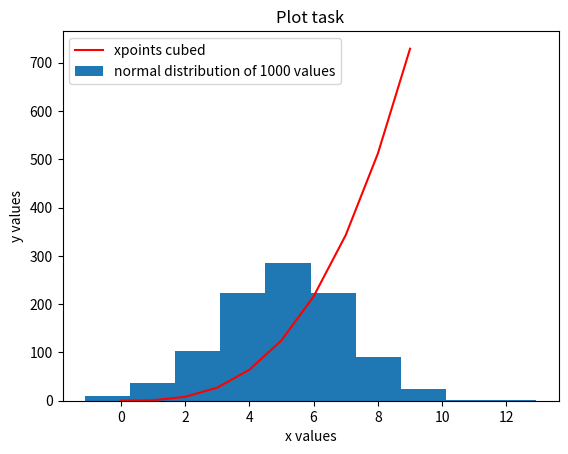

The matplotlib source for this figure:
# plottask.py
# A program that displays (1) a histogram of a normal distribution of 1000 values with a mean of 5 and standard deviation of 2,
# and (2) a plot of the function h(x)=x3 in the range 0 to 10, on the one set of axes.
# Author: Marcella Morgan




# First I'm going to import the libraries that I need:
import numpy as np
import matplotlib.pyplot as plt
from numpy import random

np.random.seed(1) 
# Using random function that lets me set the mean and the standard deviation. 
# Also going to seed the random nubmer so that I will always get the me numbers when i run it
x = random.normal(loc=5, scale=2, size=(1000))

xpoints = np.array(range(0,10))
ypoints = xpoints**3

plt.plot(xpoints, ypoints, color='r', label="xpoints cubed") # need to put in label so that the legend will work
plt.hist(x, label="normal distribution of 1000 values")


# Making the plot pretty by adding code from Andrew's lab tutorial:
plt.title("Plot task")
plt.xlabel("x values")
plt.ylabel("y values")
plt.legend()
plt.show()





'''
# WORKING IT OUT:

# First I'm going to import the libraries that I need:

import numpy as np
import matplotlib.pyplot as plt
from numpy import random


# So before I do the plots I need to get the values. So I have two sets of values to get. First:
# (1) 1000 values - normal distribution with mean 5 and standard deviation 2
# Got code from this site: https://www.w3schools.com/python/numpy/numpy_random_normal.asp
# Going to use the random fucntion that lets me set the mean and the standard deviation
# Also going to seed the random nubmer so that I will always get teh same numbers when i run it as covered in lab.







np.random.seed(1)
x = random.normal(loc=5, scale=2, size=(1000))

print(x)

# Okay so that seem to be working. I'm getting an array of 1000 random numbers anyway. So I will need to do a 
# histogram with these x values.

# So second set of values:
# a plot of the function h(x)=x3 in the range 0 to 10.
# Ok so this isn't an array of values. I'm using the x values I've just generated and cubing them and plotting that.
# Okay so is it just that y=x3? The h in h(x)=x3 is throwing me but I think it's just simply saying that y is x3.
# Okay so I'll see if I can print those values.

# Forgot how to cube. This tutorial useful:https://www.askpython.com/python/built-in-methods/cubing-numbers-python
# So ** followed by numbers of times you want to multply get any to the power of.


np.random.seed(1)
x = random.normal(loc=5, scale=2, size=(1000))
y = x**3 
print(x)
print (y)






# Okay so that worked I've got my two sets of values to now I need to plot them.

#First we'll plot the numbers cubed. Going to use this code I copied from labs:

xpoints = np.array(range(1,101))
ypoints = xpoints * xpoints #multiply each entry by itself
plt.plot(xpoints, ypoints)
plt.show()



# But I've already got the values so lets see if I can just do this:

plt.plot(x, y, color='r') # Adding code from Andrew's lab tutorial here to make the line red
plt.show()




# Okay so I got a plot but it's a mental looking one. The line is zigzaging back over itself so it looks like a scribble.
# Also defo does not look like a normal distribution. But would it look like a normal distibution? - no of course not
# Becasue the y value will go up as the x value goes up of course. Its the historgram that will have the bell curve.
# This scribble plot happened in Ian's tutorial going to watch that again and see what he does. 
# Okay so Ian got the scirbbles doing a scatter plot but the reason it's happening here is that I need to order the 
# x value array from smallest to largest becasue the plotting fucntion will go from value to value in the array. 
# I need to order the x values.
# So how to do that?? Real pyton to the rescue https://realpython.com/python-sort/,
# Need to use sorted function and it's defaul is ascending order


np.random.seed(1)
x = random.normal(loc=5, scale=2, size=(1000))
sortedx = sorted(x)
y = x**3 
print(sortedx)
print (y)


# Okay so that is sorting the x axis in ascending order. But y values are still random but that won't matter. This should work.
# But I've just noticed I'm getting negative vlaues. Not sure if this matters. It doesn't say on weekly task description that 
# numbers need to be positive. But it does say that that the range of values of the y axis needs to be 0-10.
# So when i'm genertatin the y vlaues I need to sepecify that i want only those values in that range.
# Don't know if this will work but giving it a shot

np.random.seed(1)
x = random.normal(loc=5, scale=2, size=(1000))
sortedx = sorted(x)
y = x**3(range(0,10))
print(sortedx)
print (y)



# Nope that didn't work. Maybe I can do the range when I sort the x numbers


np.random.seed(1)
x = random.normal(loc=5, scale=2, size=(1000))
sortedx = sorted(x)range(0,10)
y = x**3
print(sortedx)
print (y)


# nope didn't work either. So going to try this again with the y numbers. Got this "for x in range "code from here: 
# https://numpy.org/doc/stable/reference/generated/numpy.arange.html 

np.random.seed(1)
x = random.normal(loc=5, scale=2, size=(1000))
sortedx = sorted(x)
y = x**3 for x in range(0,10)
print(sortedx)
print (y)

# nope try with square brackets?
np.random.seed(1)
x = random.normal(loc=5, scale=2, size=(1000))
sortedx = sorted(x)
y = [x**3 for x in range(0,10)]
print(sortedx)
print (y)


# That kind of worked. So I'm getting closer but only have 10 values in y. So yeah that just made it retun 10 values. Not sure what I'm doing here.
# Need to leave it. Will come back to it.
# No wait now - what it's done is it has rturned the cube of all the 9 ints up to 10. So the range function must reutrn ints. Can I get it
# to return floats?

np.random.seed(1)
x = random.normal(loc=5, scale=2, size=(1000))
sortedx = sorted(x)
y = x**3


# nope doesn't work have to come back to it.

# Okay so a bit more research online and found this: https://matplotlib.org/stable/api/_as_gen/matplotlib.pyplot.ylim.html
# So i think I can specify the limits of the y axis. Btu I'll need to do this while writing the code for the plot. So 
# going to do that:


plt.plot(sorted(x), y, color='r') 
plt.ylim((0, 10))
plt.show()


# Oh no disaster got a crazy graph that looked like blood dripping down the screen.
# Going to get rid of the ylim to see what happens


plt.plot(sorted(x), y, color='r') 
plt.show()

# Now it's looking like the standard deviaton bell curve but done with lines. So it's just plotting the x axis.
# Ah yes of course! the y axis is cubing a different set of numbers - the xsorted array. Oh and also I had it plot
# sorted(x) instead of sortedx

np.random.seed(1)
x = random.normal(loc=5, scale=2, size=(1000))
sortedx = sorted(x)
y = sortedx**3

plt.plot(sortedx, y, color='r') 
plt.show()

# It won't let me do the cube function on sortedx. But what if I go back one step and maybe it was just becasue I had
# the sorted(x) instead of sortedx

np.random.seed(1)
x = random.normal(loc=5, scale=2, size=(1000))
sortedx = sorted(x)
y = x**3

plt.plot(sortedx, y, color='r') 
plt.show()

# No still not working. Very frustrating. I'm getting further away from the answer. Why won't it let me cube sortedx?
# both x and sortedx are arrays. Why are they being treated differently?

print (x)
print (sortedx)

# Ok so I'm going to get rid of the sorted x and do the ylim

np.random.seed(1)
x = random.normal(loc=5, scale=2, size=(1000))
y = x**3

plt.plot(x, y, color='r') 
plt.ylim(0,10)
plt.show()

# nope another crazy looking graph. Ok so lets try it with limiting x values. That would make more sense
np.random.seed(1)
x = random.normal(loc=5, scale=2, size=(1000))
y = x**3

plt.plot(x, y, color='r') 
plt.xlim(0,10)
plt.show()

# Okay so back to the plot looking fairly ok but still have a scribble effect. Going to try it again wiht sortedx

np.random.seed(1)
x = random.normal(loc=5, scale=2, size=(1000))
y = x**3
sortedx = sorted(x)

plt.plot(sortedx, y, color='r') 
plt.xlim(0,10)
plt.show()

# Nope going around in circles here. 
# Oh wait maybe what andrew is looking for is two different set of numbers! That Im cubing the standard distribution array.
# But what he wants is just a simple y=x3 generating these with a much simpler function!
# Okay I'm just going to do that then becasue I can't work it out the other way

np.random.seed(1)
x = random.normal(loc=5, scale=2, size=(1000))

xpoints = np.array(range(0,10))
ypoints = xpoints**3


plt.plot(xpoints, ypoints, color='r', label="xpoints cubed") # need to put in label so that the legend will work
plt.hist(x, label="normal distribution of 1000 values")



# Making the plot pretty by adding code from andrew's lab tutorial:


plt.title("Plot task")
plt.xlabel("x values")
plt.ylabel("y values")
plt.legend()
plt.show()

'''